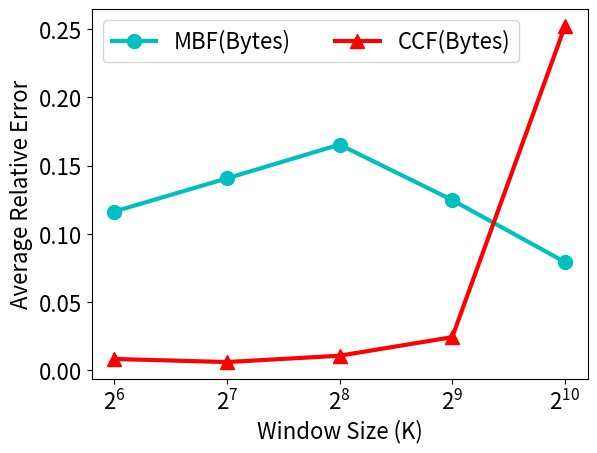

Write Python code to recreate this figure. (Note: this script raises an exception after producing the figure.)
import matplotlib.pyplot as plt
import numpy as np
import pandas as pd
import sys

mbf_data = {
    "msr": np.array([
        [0, 64, 0.4280],
        [1, 128, 0.4195],
        [2, 256, 0.3663],
        [3, 512, 0.2826],
        [3, 1024, 0.1823],
    ]),
    "twitter": np.array([
        [0, 64, 0.116378],
        [1, 128, 0.140683],
        [2, 256, 0.165441],
        [3, 512, 0.124802],
        [4, 1024, 0.079372],
    ]),
}

ccf_data = {
    "msr": np.array([
        [0, 64, 0.0273],
        [1, 128, 0.0258],
        [2, 256, 0.0236],
        [3, 512, 0.0192],
        [3, 1024, 0.0201],
    ]),
    "twitter": np.array([
        [0, 64, 0.008365],
        [1, 128, 0.006095],
        [2, 256, 0.010722],
        [3, 512, 0.024362],
        [4, 1024, 0.25234],
    ]),
}

dataset = "twitter"

fontsize = 16
num_subplots = 1
plt.figure(0, figsize=(4, 3))

# 2. Bytes
plt.subplot(num_subplots, 1, 1)
fig, ax = plt.subplots()
ax.set_xscale('log', base=2)
# ax.set_yscale('log', basey=2)
plt.plot(mbf_data[dataset][:, 1], mbf_data[dataset][:, 2], lw=3, linestyle='-', marker='o', markersize=10, color='c', label='MBF(Bytes)')
plt.plot(ccf_data[dataset][:, 1], ccf_data[dataset][:, 2], lw=3, linestyle='-', marker='^', markersize=10, color='r', label='CCF(Bytes)')
# plt.ticklabel_format(axis="y", style="sci", scilimits=(0, 0))
plt.legend(loc='best', ncol=3, fontsize=fontsize)
plt.ylabel('Average Relative Error', fontsize=fontsize)
plt.tick_params(labelsize=fontsize)
plt.xlabel('Window Size (K)', fontsize=fontsize)

fig_name = '../figs/' + dataset + '_ws_are_byte.png'
print(fig_name)
plt.savefig(fig_name, dpi=600, bbox_inches='tight')
